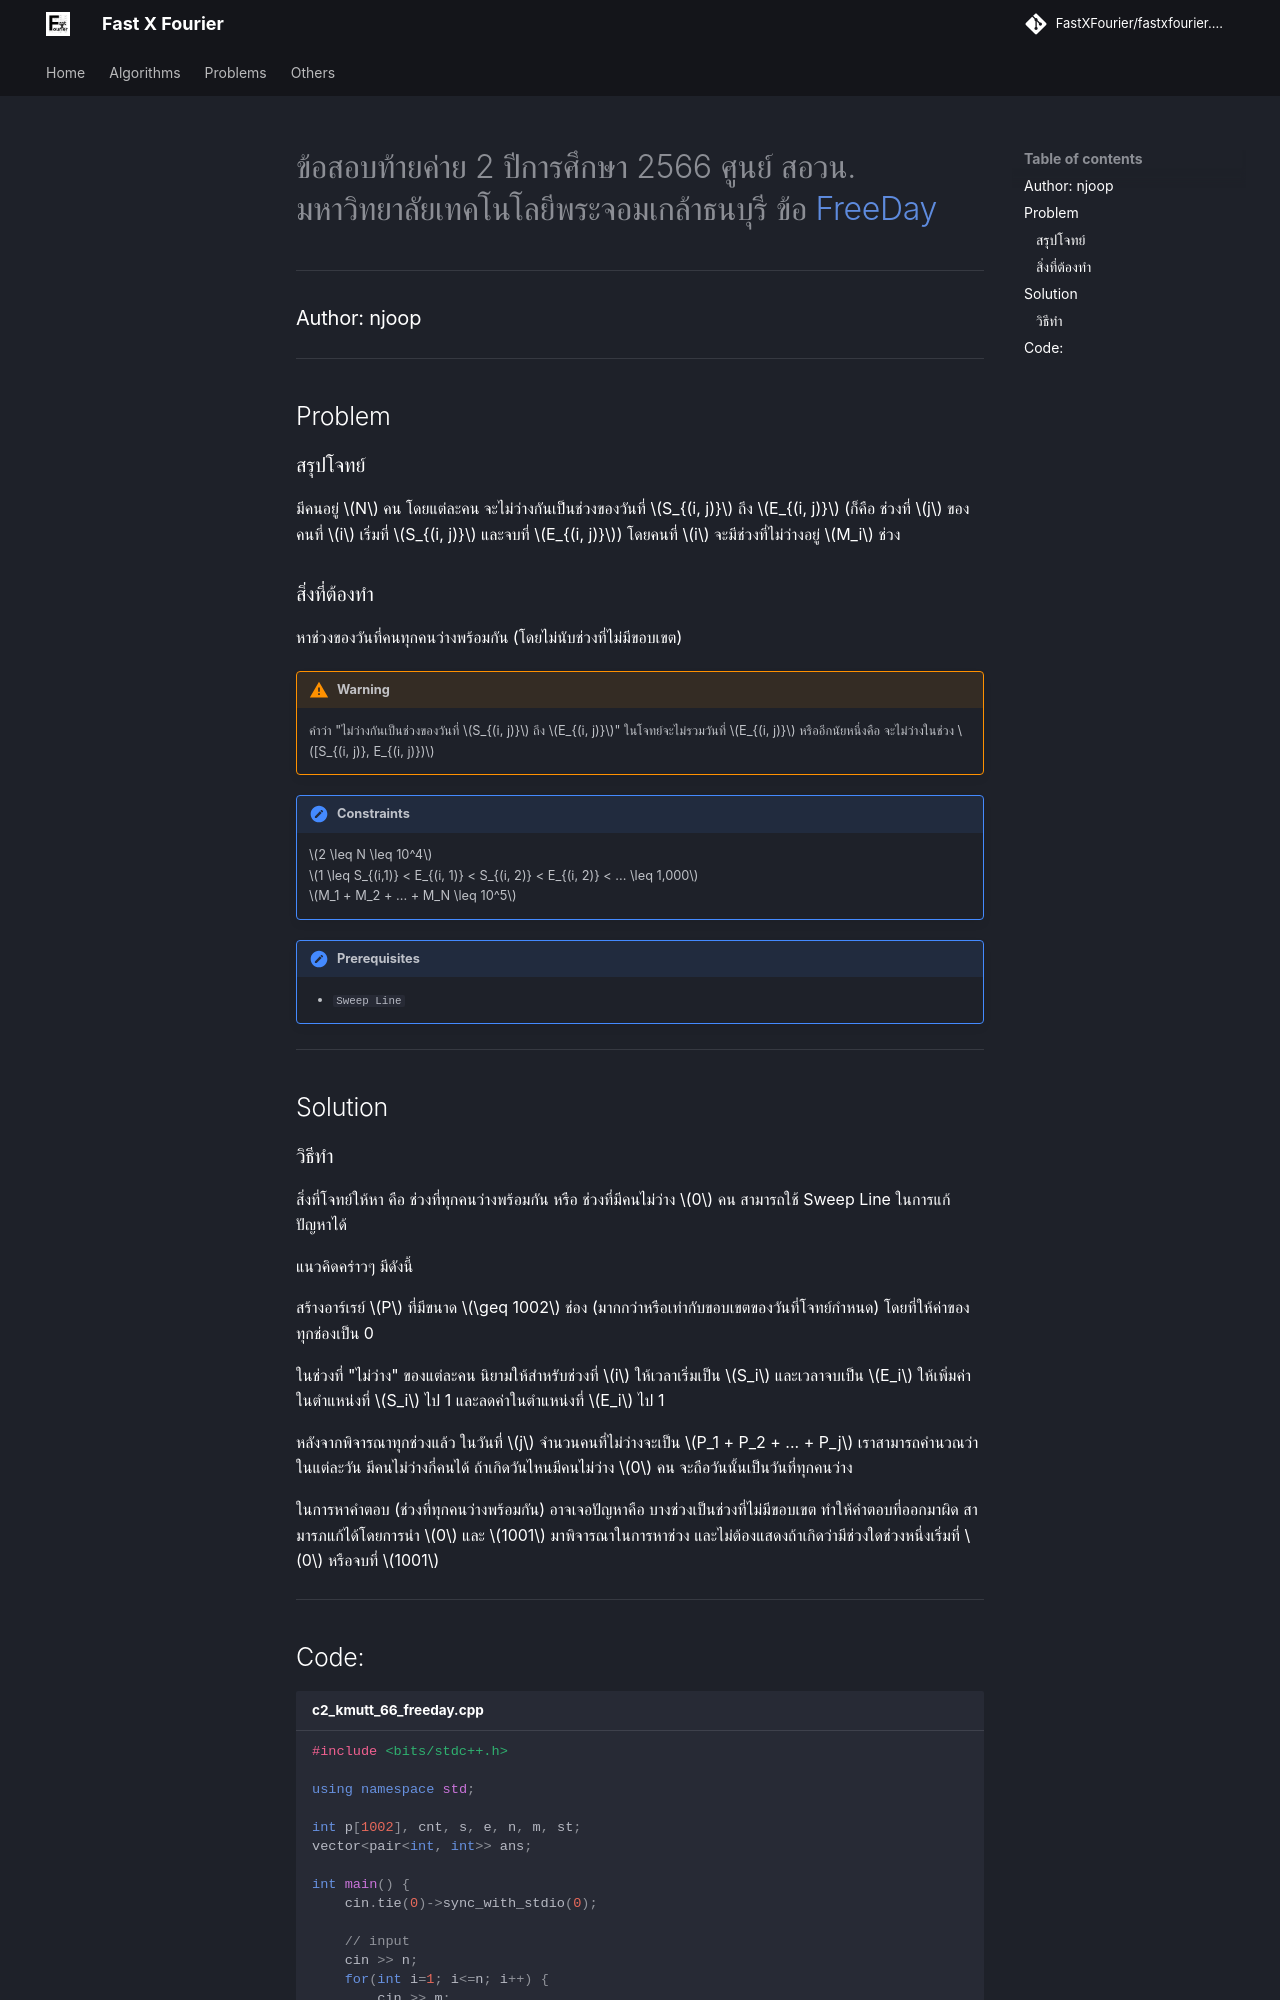

repository: FastXFourier/fastxfourier.github.io · page: problems/c2_kmutt_66_freeday/index.html · generator: mkdocs

---
title: c2_kmutt_66_heroes
---
# ข้อสอบท้ายค่าย 2 ปีการศึกษา 2566 ศูนย์ สอวน. มหาวิทยาลัยเทคโนโลยีพระจอมเกล้าธนบุรี ข้อ [FreeDay](https://grader.gchan.moe/problemset/c2_st66_freeday/)
---
### Author: njoop
---

## Problem 

### สรุปโจทย์
มีคนอยู่ $N$ คน โดยแต่ละคน จะไม่ว่างกันเป็นช่วงของวันที่ $S_{(i, j)}$ ถึง $E_{(i, j)}$ (ก็คือ ช่วงที่ $j$ ของคนที่ $i$ เริ่มที่ $S_{(i, j)}$ และจบที่ $E_{(i, j)}$) โดยคนที่ $i$ จะมีช่วงที่ไม่ว่างอยู่ $M_i$ ช่วง


### สิ่งที่ต้องทำ
หาช่วงของวันที่คนทุกคนว่างพร้อมกัน (โดยไม่นับช่วงที่ไม่มีขอบเขต)

!!! warning
    คำว่า "ไม่ว่างกันเป็นช่วงของวันที่ $S_{(i, j)}$ ถึง $E_{(i, j)}$" ในโจทย์จะไม่รวมวันที่ $E_{(i, j)}$ หรืออีกนัยหนึ่งคือ จะไม่ว่างในช่วง $[S_{(i, j)}, E_{(i, j)})$ 

!!! note "Constraints"
    $2 \leq N \leq 10^4$<br>
    $1 \leq S_{(i,1)} < E_{(i, 1)} < S_{(i, 2)} < E_{(i, 2)} < ... \leq 1,000$<br>
    $M_1 + M_2 + ... + M_N \leq 10^5$

!!! note "Prerequisites"
    - `Sweep Line`

---

## Solution

### วิธีทำ

สิ่งที่โจทย์ให้หา คือ ช่วงที่ทุกคนว่างพร้อมกัน หรือ ช่วงที่มีคนไม่ว่าง $0$ คน สามารถใช้ Sweep Line ในการแก้ปัญหาได้ 

แนวคิดคร่าวๆ มีดังนี้

สร้างอาร์เรย์ $P$ ที่มีขนาด $\geq 1002$ ช่อง (มากกว่าหรือเท่ากับขอบเขตของวันที่โจทย์กำหนด) โดยที่ให้ค่าของทุกช่องเป็น 0

ในช่วงที่ "ไม่ว่าง" ของแต่ละคน นิยามให้สำหรับช่วงที่ $i$ ให้เวลาเริ่มเป็น $S_i$ และเวลาจบเป็น $E_i$ ให้เพิ่มค่าในตำแหน่งที่ $S_i$ ไป 1 และลดค่าในตำแหน่งที่ $E_i$ ไป 1

หลังจากพิจารณาทุกช่วงแล้ว ในวันที่ $j$ จำนวนคนที่ไม่ว่างจะเป็น $P_1 + P_2 + ... + P_j$  เราสามารถคำนวณว่าในแต่ละวัน มีคนไม่ว่างกี่คนได้ ถ้าเกิดวันไหนมีคนไม่ว่าง $0$ คน จะถือวันนั้นเป็นวันที่ทุกคนว่าง

ในการหาคำตอบ (ช่วงที่ทุกคนว่างพร้อมกัน) อาจเจอปัญหาคือ บางช่วงเป็นช่วงที่ไม่มีขอบเขต ทำให้คำตอบที่ออกมาผิด สามารภแก้ได้โดยการนำ $0$ และ $1001$ มาพิจารณาในการหาช่วง และไม่ต้องแสดงถ้าเกิดว่ามีช่วงใดช่วงหนึ่งเริ่มที่ $0$ หรือจบที่ $1001$

---
